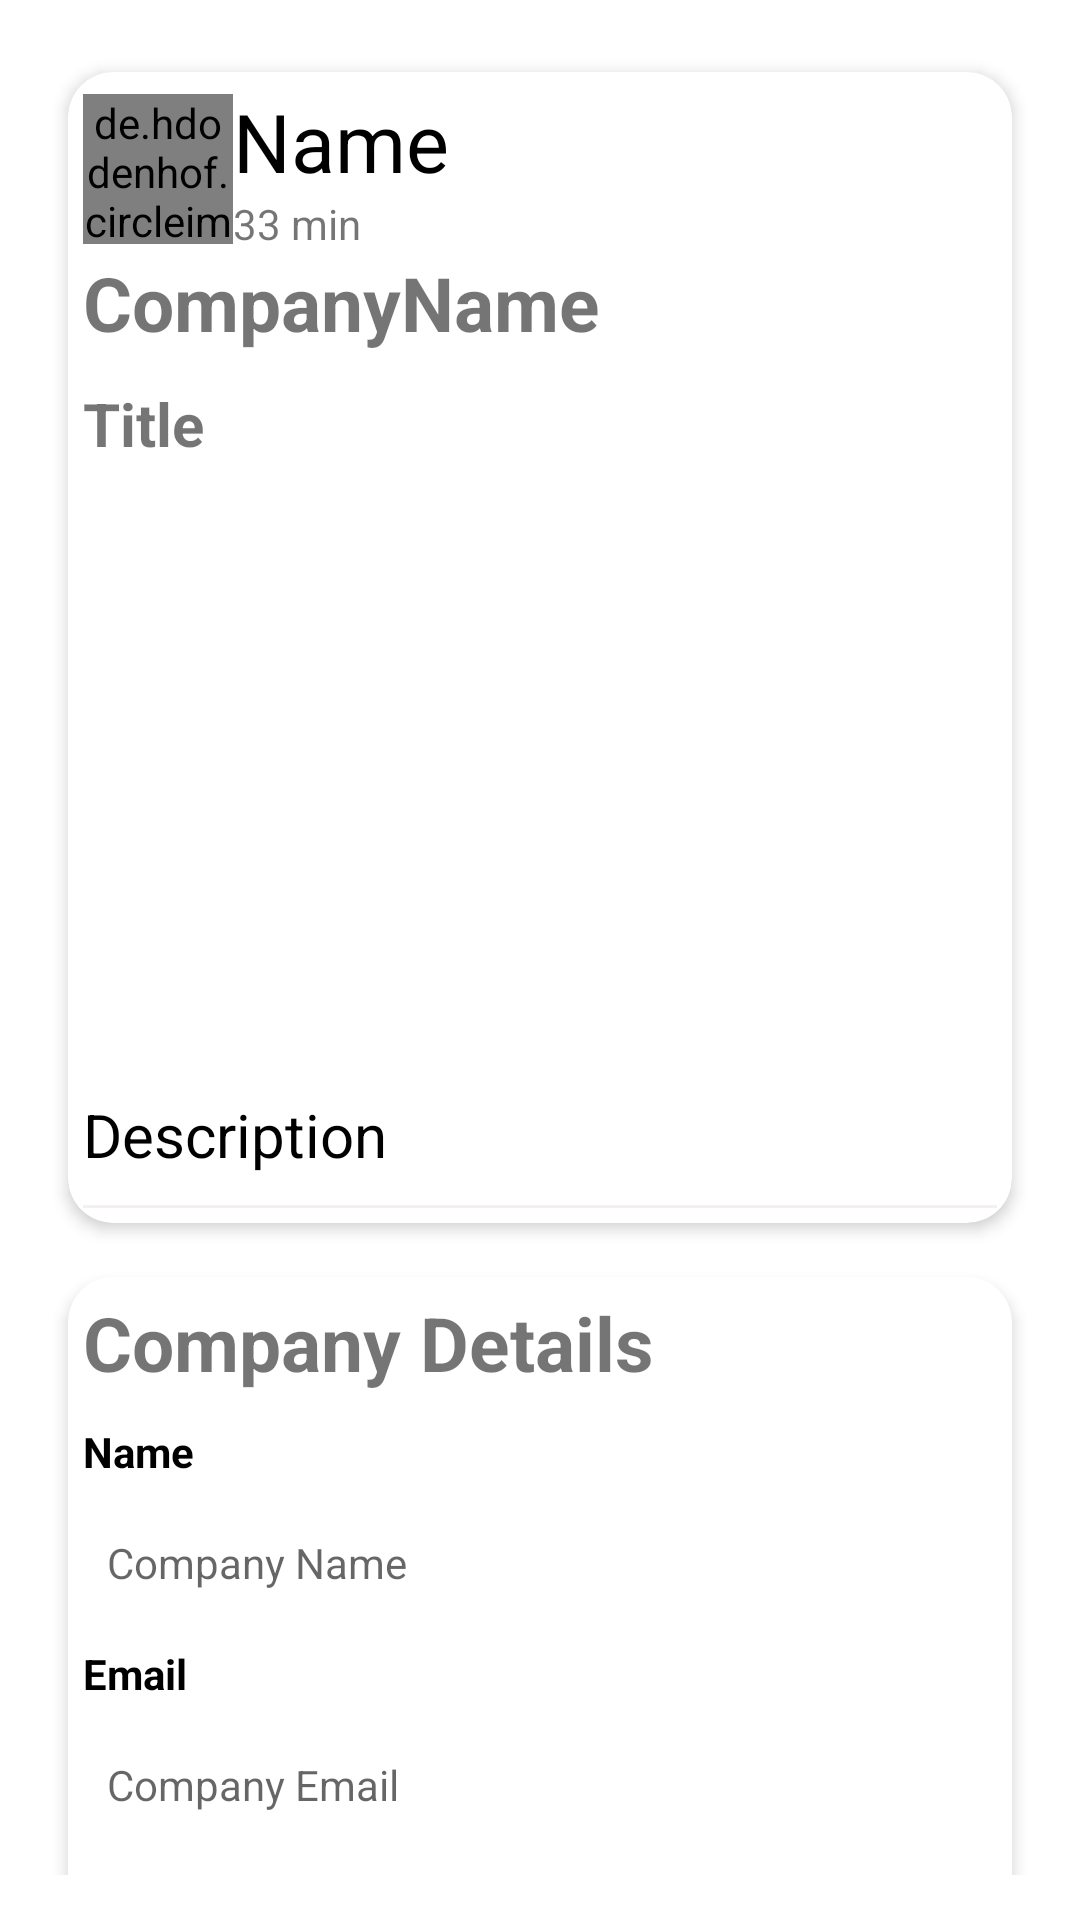

Android layout source for this screen:
<!-- AndroidManifest.xml: application theme Theme.FundIT -->
<!-- res/layout/activity_post_information.xml -->
<?xml version="1.0" encoding="utf-8"?>
<RelativeLayout
    xmlns:android="http://schemas.android.com/apk/res/android"
    xmlns:app="http://schemas.android.com/apk/res-auto"
    xmlns:tools="http://schemas.android.com/tools"
    android:layout_width="match_parent"
    android:background="@color/white"
    android:padding="15dp"
    android:layout_height="match_parent"
    tools:context=".PostDetailsActivity">

  <androidx.core.widget.NestedScrollView
      android:layout_width="match_parent"
      android:layout_height="match_parent">

    <LinearLayout
        android:layout_width="wrap_content"
        android:layout_height="wrap_content"
        android:orientation="vertical">

      <androidx.cardview.widget.CardView
          android:layout_width="match_parent"
          android:layout_height="wrap_content"
          android:orientation="vertical"
          app:cardBackgroundColor="@color/colorWhite"
          app:cardCornerRadius="15dp"
          app:cardElevation="3dp"
          app:cardUseCompatPadding="true"
          app:contentPadding="5dp">


        <LinearLayout
            android:layout_width="match_parent"
            android:layout_height="wrap_content"
            android:orientation="vertical">

          <LinearLayout
              android:id="@+id/profilelayoutco"
              android:layout_width="match_parent"
              android:layout_height="wrap_content"
              android:gravity="center_vertical"
              android:orientation="horizontal">

            <de.hdodenhof.circleimageview.CircleImageView
                android:id="@+id/pictureco"
                android:layout_width="50dp"
                android:layout_height="50dp"
                android:scaleType="centerCrop"
                android:src="@drawable/user_account" />

            <LinearLayout
                android:layout_width="0dp"
                android:layout_height="wrap_content"
                android:layout_weight="1"
                android:orientation="vertical">

              <TextView
                  android:id="@+id/unameco"
                  android:layout_width="wrap_content"
                  android:layout_height="wrap_content"
                  android:text="Name"
                  android:textColor="@color/colorBlack"
                  android:textSize="27sp" />

              <TextView
                  android:id="@+id/utimeco"
                  android:layout_width="wrap_content"
                  android:layout_height="wrap_content"
                  android:text="33 min" />

            </LinearLayout>

          </LinearLayout>
          <TextView
              android:id="@+id/companyName"
              android:layout_width="match_parent"
              android:layout_height="wrap_content"
              android:text="CompanyName"
              android:textSize="25sp"
              android:layout_marginBottom="10dp"
              android:textStyle="bold" />

          <TextView
              android:id="@+id/ptitleco"
              android:layout_width="match_parent"
              android:layout_height="wrap_content"
              android:text="Title"
              android:textSize="20sp"
              android:layout_marginBottom="10dp"
              android:textStyle="bold" />



          <ImageView
              android:id="@+id/pimagetvco"
              android:layout_width="match_parent"
              android:layout_height="200dp"
              android:background="@color/colorWhite" />

          <TextView
              android:id="@+id/descriptco"
              android:layout_width="match_parent"
              android:layout_height="wrap_content"
              android:text="Description"
              android:textSize="20sp"
              android:layout_marginBottom="10dp"
              android:textColor="@color/colorBlack" />

          <LinearLayout
              android:layout_width="match_parent"
              android:layout_height="wrap_content"
              android:orientation="horizontal" />

          <View
              android:layout_width="match_parent"
              android:layout_height="1dp"
              android:background="#F5F0F0" />

          <LinearLayout
              android:layout_width="match_parent"
              android:layout_height="wrap_content"
              android:gravity="center"
              android:orientation="horizontal">





          </LinearLayout>

        </LinearLayout>

      </androidx.cardview.widget.CardView>
      <ScrollView
          android:layout_width="match_parent"
          android:layout_height="wrap_content">

      <androidx.cardview.widget.CardView
          android:layout_width="match_parent"
          android:layout_height="225dp"
          android:orientation="vertical"
          app:cardBackgroundColor="@color/colorWhite"
          app:cardCornerRadius="15dp"
          app:cardElevation="3dp"
          app:cardUseCompatPadding="true"
          app:contentPadding="5dp">
        <androidx.appcompat.widget.LinearLayoutCompat
            android:layout_width="match_parent"
            android:layout_height="match_parent"
            android:orientation="vertical">

          <TextView
              android:id="@+id/companyDetails"
              android:layout_width="match_parent"
              android:layout_height="wrap_content"
              android:text="Company Details"
              android:textSize="25sp"
              android:layout_marginBottom="10dp"
              android:textStyle="bold" />

          <TextView
              android:id="@+id/names"
              android:layout_width="match_parent"
              android:layout_height="wrap_content"
              android:text="Name"
              android:textStyle="bold"
              android:textColor="@color/colorBlack" />

          <TextView
              android:id="@+id/company_name"
              android:layout_width="match_parent"
              android:layout_height="wrap_content"
              android:layout_below="@+id/names"
              android:layout_alignParentStart="true"
              android:layout_marginTop="10dp"
              android:hint="Company Name"
              android:padding="8dp"
              />
          <TextView
              android:id="@+id/email"
              android:layout_marginTop="10dp"
              android:layout_width="match_parent"
              android:layout_height="wrap_content"
              android:text="Email"
              android:textStyle="bold"
              android:textColor="@color/colorBlack" />

          <TextView
              android:id="@+id/company_email"
              android:layout_width="match_parent"
              android:layout_height="wrap_content"
              android:layout_below="@+id/names"
              android:layout_alignParentStart="true"
              android:layout_marginTop="10dp"
              android:hint="Company Email"
              android:padding="8dp"
              />
          <TextView
              android:id="@+id/industry"
              android:layout_marginTop="10dp"
              android:layout_width="match_parent"
              android:layout_height="wrap_content"
              android:text="Industry"
              android:textStyle="bold"
              android:textColor="@color/colorBlack" />

          <TextView
              android:id="@+id/company_industry"
              android:layout_width="match_parent"
              android:layout_height="wrap_content"
              android:layout_below="@+id/names"
              android:layout_alignParentStart="true"
              android:layout_marginTop="10dp"
              android:hint="Company Industry"
              android:padding="8dp"
              />
          <TextView
              android:id="@+id/founderyear"
              android:layout_marginTop="10dp"
              android:layout_width="match_parent"
              android:layout_height="wrap_content"
              android:text="Founded Year"
              android:textStyle="bold"
              android:textColor="@color/colorBlack" />

          <TextView
              android:id="@+id/company_founded_year"
              android:layout_width="match_parent"
              android:layout_height="wrap_content"
              android:layout_below="@+id/names"
              android:layout_alignParentStart="true"
              android:layout_marginTop="10dp"
              android:hint="Company Founded Year"
              android:padding="8dp"
              />
          <TextView
              android:id="@+id/website"
              android:layout_marginTop="10dp"
              android:layout_width="match_parent"
              android:layout_height="wrap_content"
              android:text="Website"
              android:textStyle="bold"
              android:textColor="@color/colorBlack" />

          <TextView
              android:id="@+id/company_website"
              android:layout_width="match_parent"
              android:layout_height="wrap_content"
              android:layout_below="@+id/names"
              android:layout_alignParentStart="true"
              android:layout_marginTop="10dp"
              android:hint="Company Website"
              android:padding="8dp"
              />
          <TextView
              android:id="@+id/size"
              android:layout_marginTop="10dp"
              android:layout_width="match_parent"
              android:layout_height="wrap_content"
              android:text="Comapny size"
              android:textStyle="bold"
              android:textColor="@color/colorBlack" />

          <TextView
              android:id="@+id/company_size"
              android:layout_width="match_parent"
              android:layout_height="wrap_content"
              android:layout_below="@+id/names"
              android:layout_alignParentStart="true"
              android:layout_marginTop="10dp"
              android:hint="Company Size"
              android:padding="8dp"
              />
          <TextView
              android:id="@+id/about"
              android:layout_marginTop="10dp"
              android:layout_width="match_parent"
              android:layout_height="wrap_content"
              android:text="About"
              android:textStyle="bold"
              android:textColor="@color/colorBlack" />

          <TextView
              android:id="@+id/company_about"
              android:layout_width="match_parent"
              android:layout_height="wrap_content"
              android:layout_below="@+id/names"
              android:layout_alignParentStart="true"
              android:layout_marginTop="10dp"
              android:hint="About Company"
              android:padding="8dp"
              />
          <androidx.appcompat.widget.AppCompatButton
              android:id="@+id/contact"
              android:layout_marginTop="20dp"
              android:layout_width="match_parent"
              android:layout_height="wrap_content"
              android:layout_weight="1"
              android:autoLink="all"
              android:background="@drawable/rounded_corner_blue"
              android:padding="5dp"
              android:text="Contact Founder"
              android:textColor="@color/black" />
        </androidx.appcompat.widget.LinearLayoutCompat>


      </androidx.cardview.widget.CardView>
      </ScrollView>



    </LinearLayout>

  </androidx.core.widget.NestedScrollView>


</RelativeLayout>
<!-- resources referenced by this layout -->
<resources>
  <color name="black">#FF000000</color>
  <color name="colorBlack">#000000</color>
  <color name="colorWhite">#fff</color>
  <color name="white">#FFFFFFFF</color>
  <!-- drawable rounded_corner_blue (drawable-v24) -->
  <?xml version="1.0" encoding="utf-8"?>
  <shape xmlns:android="http://schemas.android.com/apk/res/android">
      <corners  android:radius="50dp"/>
      <solid android:color="@color/lightBlue"></solid>
  </shape>
  <!-- drawable user_account (drawable) -->
  <vector android:alpha="0.94" android:autoMirrored="true"
      android:height="24dp" android:viewportHeight="960"
      android:viewportWidth="960" android:width="24dp" xmlns:android="http://schemas.android.com/apk/res/android">
      <path android:fillColor="#307D7E" android:pathData="M234,684q51,-39 114,-61.5T480,600q69,0 132,22.5T726,684q35,-41 54.5,-93T800,480q0,-133 -93.5,-226.5T480,160q-133,0 -226.5,93.5T160,480q0,59 19.5,111t54.5,93ZM480,520q-59,0 -99.5,-40.5T340,380q0,-59 40.5,-99.5T480,240q59,0 99.5,40.5T620,380q0,59 -40.5,99.5T480,520ZM480,880q-83,0 -156,-31.5T197,763q-54,-54 -85.5,-127T80,480q0,-83 31.5,-156T197,197q54,-54 127,-85.5T480,80q83,0 156,31.5T763,197q54,54 85.5,127T880,480q0,83 -31.5,156T763,763q-54,54 -127,85.5T480,880ZM480,800q53,0 100,-15.5t86,-44.5q-39,-29 -86,-44.5T480,680q-53,0 -100,15.5T294,740q39,29 86,44.5T480,800ZM480,440q26,0 43,-17t17,-43q0,-26 -17,-43t-43,-17q-26,0 -43,17t-17,43q0,26 17,43t43,17ZM480,380ZM480,740Z"/>
  </vector>
  <style name="Theme.FundIT" parent="Theme.MaterialComponents.DayNight.DarkActionBar">
          
          <item name="colorPrimary">@color/purple_500</item>
          <item name="colorPrimaryVariant">@color/purple_700</item>
          <item name="colorOnPrimary">@color/white</item>
          
          <item name="colorSecondary">@color/teal_200</item>
          <item name="colorSecondaryVariant">@color/teal_700</item>
          <item name="colorOnSecondary">@color/black</item>
          
          <item name="android:statusBarColor">?attr/colorPrimaryVariant</item>
          
      </style>
  <color name="lightBlue">#ADD8E6</color>
  <color name="purple_500">#FF6200EE</color>
  <color name="purple_700">#FF3700B3</color>
  <color name="teal_200">#FF03DAC5</color>
  <color name="teal_700">#FF018786</color>
</resources>
